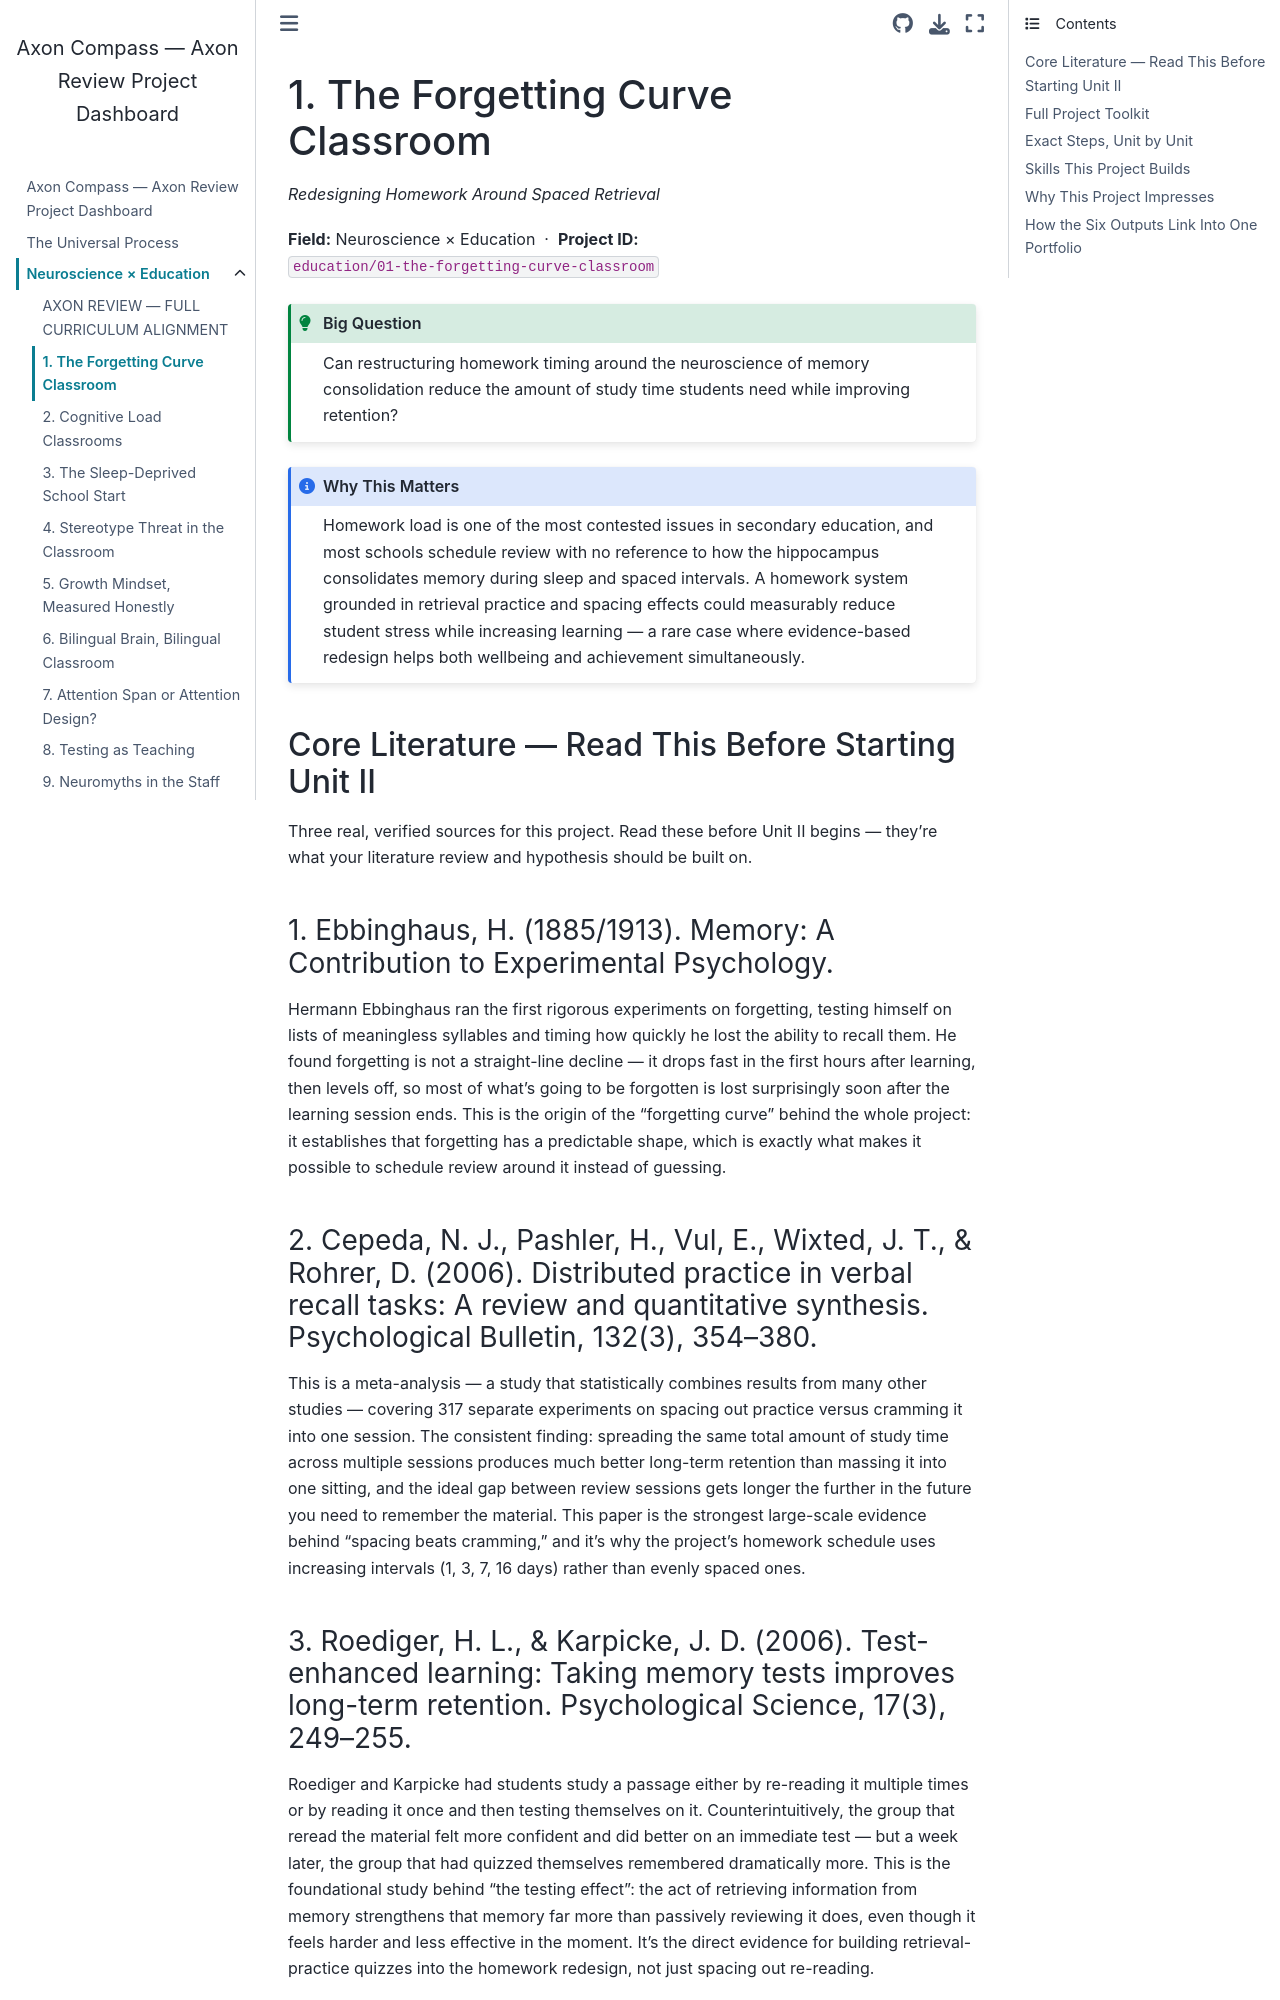

repository: fantina01/axon-compass · page: fields/education/01-the-forgetting-curve-classroom.html · generator: jekyll

# 1. The Forgetting Curve Classroom

*Redesigning Homework Around Spaced Retrieval*

**Field:** Neuroscience × Education &nbsp;·&nbsp; **Project ID:** `education/01-the-forgetting-curve-classroom`

```{admonition} Big Question
:class: tip
Can restructuring homework timing around the neuroscience of memory consolidation reduce the amount of study time students need while improving retention?
```

```{admonition} Why This Matters
:class: note
Homework load is one of the most contested issues in secondary education, and most schools schedule review with no reference to how the hippocampus consolidates memory during sleep and spaced intervals. A homework system grounded in retrieval practice and spacing effects could measurably reduce student stress while increasing learning — a rare case where evidence-based redesign helps both wellbeing and achievement simultaneously.
```

## Core Literature — Read This Before Starting Unit II

Three real, verified sources for this project. Read these before Unit II begins — they're what your literature review and hypothesis should be built on.

### 1. Ebbinghaus, H. (1885/1913). Memory: A Contribution to Experimental Psychology.

Hermann Ebbinghaus ran the first rigorous experiments on forgetting, testing himself on lists of meaningless syllables and timing how quickly he lost the ability to recall them. He found forgetting is not a straight-line decline — it drops fast in the first hours after learning, then levels off, so most of what's going to be forgotten is lost surprisingly soon after the learning session ends. This is the origin of the "forgetting curve" behind the whole project: it establishes that forgetting has a predictable shape, which is exactly what makes it possible to schedule review around it instead of guessing.

### 2. Cepeda, N. J., Pashler, H., Vul, E., Wixted, J. T., & Rohrer, D. (2006). Distributed practice in verbal recall tasks: A review and quantitative synthesis. Psychological Bulletin, 132(3), 354–380.

This is a meta-analysis — a study that statistically combines results from many other studies — covering 317 separate experiments on spacing out practice versus cramming it into one session. The consistent finding: spreading the same total amount of study time across multiple sessions produces much better long-term retention than massing it into one sitting, and the ideal gap between review sessions gets longer the further in the future you need to remember the material. This paper is the strongest large-scale evidence behind "spacing beats cramming," and it's why the project's homework schedule uses increasing intervals (1, 3, 7, 16 days) rather than evenly spaced ones.

### 3. Roediger, H. L., & Karpicke, J. D. (2006). Test-enhanced learning: Taking memory tests improves long-term retention. Psychological Science, 17(3), 249–255.

Roediger and Karpicke had students study a passage either by re-reading it multiple times or by reading it once and then testing themselves on it. Counterintuitively, the group that reread the material felt more confident and did better on an immediate test — but a week later, the group that had quizzed themselves remembered dramatically more. This is the foundational study behind "the testing effect": the act of retrieving information from memory strengthens that memory far more than passively reviewing it does, even though it feels harder and less effective in the moment. It's the direct evidence for building retrieval-practice quizzes into the homework redesign, not just spacing out re-reading.
